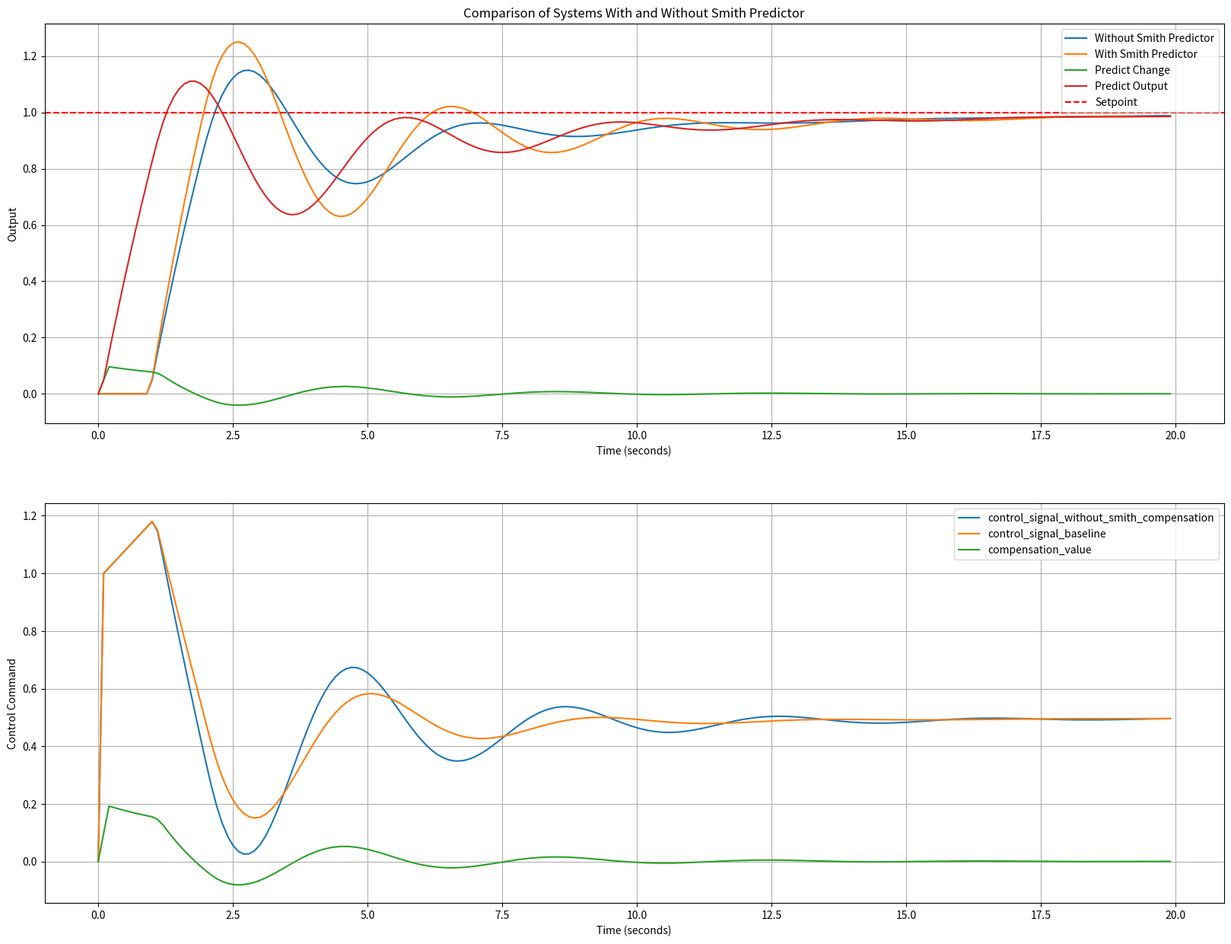

This figure's Python source:
import numpy as np
import matplotlib.pyplot as plt

# 系统参数
K = 1.0  # 系统增益
T = 2.0  # 时间常数
system_delay_time = 1.0  #系统纯延迟时间
smith_predictor_delay_time = 1.0  #smith预估的延迟时间

# 时间设置
dt = 0.1  # 时间步长
time = np.arange(0, 20, dt)
n = len(time)
L_system = int(system_delay_time / dt)
L_smith = int(smith_predictor_delay_time / dt)

a = (2 * T - dt) / (2 * T + dt)
b = (2 * K * dt) / (2 * T + dt)

# 初始化
output_without_smith = np.zeros(n)  # 不带史密斯预估器的系统输出
output_with_smith = np.zeros(n)  # 带史密斯预估器的系统输出
predicted_output = np.zeros(n)  # 预估器的输出
control = np.zeros(n)  # 控制信号
error_without_smith = np.zeros(n)  # 不带史密斯预估器的误差
error_with_smith = np.zeros(n)  # 带史密斯预估器的误差
delay_buffer_without_smith = np.zeros(L_system)  # 不带史密斯预估器的延迟缓冲区
delay_buffer_with_smith = np.zeros(L_smith)  # 带史密斯预估器的延迟缓冲区
predicted_change = np.zeros(n)
control_signal_without_smith_compensation = np.zeros(n)
control_signal_with_smith_compensation = np.zeros(n)
delayed_control_signal_baseline = np.zeros(n)
delayed_control_signal_with_smith_compensation = np.zeros(n)
control_signal_baseline = np.zeros(n)
compensation_value = np.zeros(n)
# PID控制器参数
Kp = 1.0
Ki = 0.2
Kd = 0.0

# 带smith预估器的PID控制器参数
Kp_smith = 1.0
Ki_smith = 0.2
Kd_smith = 0.0

compensation_gain = 2.0

# 目标值
setpoint = 1

for i in range(1, n):
    # 计算不带史密斯预估器的系统误差
    # print("step {}".format(i))
    # print("without smith")
    error_without_smith[i] = setpoint - output_without_smith[i - 1]

    # PID控制器
    P_without_smith = Kp * error_without_smith[i]
    I_without_smith = Ki * sum(error_without_smith[:i]) * dt
    D_without_smith = Kd * (error_without_smith[i] -
                            error_without_smith[i - 1]) / dt

    control_signal_baseline[
        i] = P_without_smith + I_without_smith + D_without_smith
    # print(
    #     "error_without_smith[i] {} control_signal_baseline {} P_without_smith {} I_without_smith {} D_without_smith {}"
    #     .format(error_without_smith[i], control_signal_baseline[i],
    #             P_without_smith, I_without_smith, D_without_smith))

    # 更新不带史密斯预估器的延迟缓冲区
    delay_buffer_without_smith = np.roll(delay_buffer_without_smith, -1)
    delay_buffer_without_smith[-1] = control_signal_baseline[i]
    delayed_control_signal_baseline[i] = delay_buffer_without_smith[0]

    # 不带史密斯预估器的系统更新
    output_without_smith[i] = a * output_without_smith[i - 1] + b * (
        delayed_control_signal_baseline[i] +
        delayed_control_signal_baseline[i - 1])

    # print("with smith")

    # 计算带史密斯预估器的系统误差
    error_with_smith[i] = setpoint - output_with_smith[i - 1]

    P_with_smith = Kp_smith * error_with_smith[i]
    I_with_smith = Ki_smith * sum(error_with_smith[:i]) * dt
    D_with_smith = Kd_smith * (error_with_smith[i] -
                               error_with_smith[i - 1]) / dt
    control_signal_without_smith_compensation[
        i] = P_with_smith + I_with_smith + D_with_smith

    # print(
    #     "error_with_smith[i] {} control_signal_without_smith_compensation {} P_with_smith {} I_with_smith {} D_with_smith {}"
    #     .format(error_with_smith[i],
    #             control_signal_without_smith_compensation[i], P_with_smith,
    #             I_with_smith, D_with_smith))

    # 史密斯预估器的预测
    # predicted_change[i] = (
    #     dt / T) * (-predicted_output[i - 1] +
    #                K * control_signal_without_smith_compensation[i])
    # predicted_output[i] = predicted_output[i - 1] + predicted_change[i]

    predicted_output[i] = a * predicted_output[i - 1] + b * (
        control_signal_without_smith_compensation[i] +
        control_signal_without_smith_compensation[i - 1])

    predicted_change[i] = predicted_output[i] - predicted_output[i - 1]

    compensation_value[i] = compensation_gain * predicted_change[i]

    control_signal_with_smith_compensation[
        i] = control_signal_without_smith_compensation[i] + compensation_value[
            i]

    # 更新不带史密斯预估器的延迟缓冲区
    delay_buffer_with_smith = np.roll(delay_buffer_with_smith, -1)
    delay_buffer_with_smith[-1] = control_signal_with_smith_compensation[i]
    delayed_control_signal_with_smith_compensation[
        i] = delay_buffer_with_smith[0]

    # 带史密斯预估器的系统更新
    output_with_smith[i] = a * output_with_smith[i - 1] + b * (
        delayed_control_signal_with_smith_compensation[i] +
        delayed_control_signal_with_smith_compensation[i - 1])

# 绘制结果
plt.figure(figsize=(20, 15))
plt.subplot(2, 1, 1)
plt.plot(time, output_without_smith, label='Without Smith Predictor')
plt.plot(time, output_with_smith, label='With Smith Predictor')
plt.plot(time, predicted_change, label='Predict Change')
plt.plot(time, predicted_output, label='Predict Output')
plt.axhline(y=setpoint, color='r', linestyle='--', label='Setpoint')
plt.xlabel('Time (seconds)')
plt.ylabel('Output')
plt.title('Comparison of Systems With and Without Smith Predictor')
plt.legend()
plt.grid()

plt.subplot(2, 1, 2)
# plt.plot(time,
#          control_signal_with_smith_compensation,
#          label='control_signal_with_smith_compensation')
plt.plot(time,
         control_signal_without_smith_compensation,
         label='control_signal_without_smith_compensation')
plt.plot(time, control_signal_baseline, label='control_signal_baseline')
plt.plot(time, compensation_value, label='compensation_value')
plt.xlabel('Time (seconds)')
plt.ylabel('Control Command')
# plt.title('Comparison of Systems With and Without Smith Predictor')
plt.legend()
plt.grid()
plt.plot()
plt.show()
